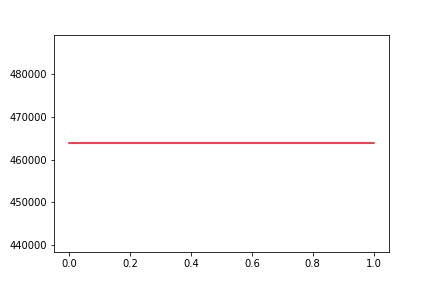

Data behind this chart, as committed beside it:
, date, assets
0, 0, 463858
1, 20100520, 463858
